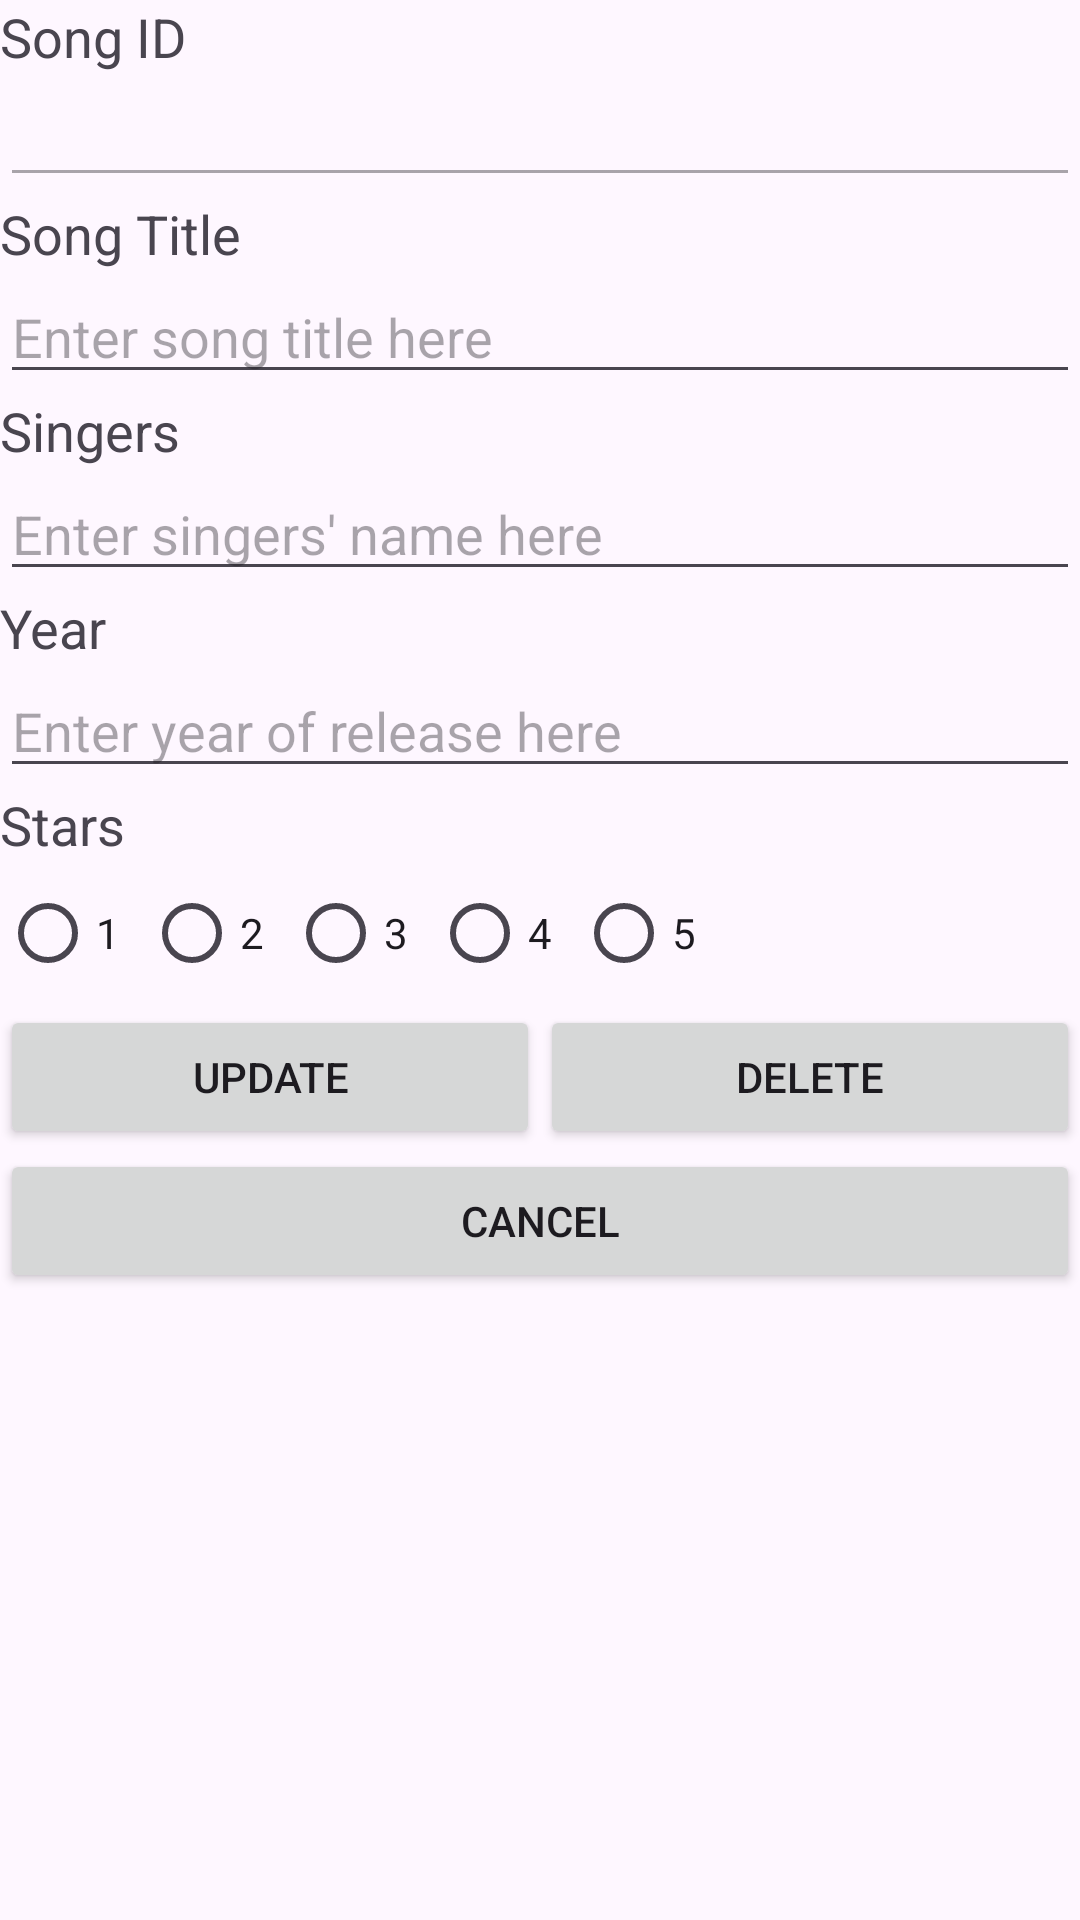

Android layout source for this screen:
<!-- AndroidManifest.xml: application theme Theme.SongRating -->
<!-- res/layout/activity_song_edit.xml -->
<?xml version="1.0" encoding="utf-8"?>
<LinearLayout xmlns:android="http://schemas.android.com/apk/res/android"
    android:layout_width="match_parent"
    android:layout_height="match_parent"
    android:orientation="vertical">


    <TextView
        android:id="@+id/tvSongID"
        android:layout_width="match_parent"
        android:layout_height="wrap_content"
        android:text="Song ID"
        android:textSize="18sp" />

    <EditText
        android:id="@+id/etSongID"
        android:layout_width="match_parent"
        android:layout_height="wrap_content"
        android:ems="10"
        android:enabled="false"
        android:inputType="text" />

    <TextView
        android:id="@+id/tv_songtitle"
        android:layout_width="match_parent"
        android:layout_height="wrap_content"
        android:text="Song Title"
        android:textSize="18sp" />

    <EditText
        android:id="@+id/et_st2"
        android:layout_width="match_parent"
        android:layout_height="wrap_content"
        android:ems="10"
        android:hint="Enter song title here"
        android:inputType="text" />

    <TextView
        android:id="@+id/tv_singer"
        android:layout_width="match_parent"
        android:layout_height="wrap_content"
        android:text="Singers"
        android:textSize="18sp" />

    <EditText
        android:id="@+id/et_sn2"
        android:layout_width="match_parent"
        android:layout_height="wrap_content"
        android:ems="10"
        android:hint="Enter singers' name here"
        android:inputType="text" />

    <TextView
        android:id="@+id/tv_year"
        android:layout_width="match_parent"
        android:layout_height="wrap_content"
        android:text="Year"
        android:textSize="18sp" />

    <EditText
        android:id="@+id/et_y2"
        android:layout_width="match_parent"
        android:layout_height="wrap_content"
        android:ems="10"
        android:hint="Enter year of release here"
        android:inputType="number" />

    <TextView
        android:id="@+id/tv_stars"
        android:layout_width="match_parent"
        android:layout_height="wrap_content"
        android:text="Stars"
        android:textSize="18sp" />

    <RadioGroup
        android:id="@+id/rg_stars2"
        android:layout_width="wrap_content"
        android:layout_height="wrap_content"
        android:orientation="horizontal">

        <RadioButton
            android:id="@+id/rb_1s_2"
            android:layout_width="match_parent"
            android:layout_height="wrap_content"
            android:text="1" />

        <RadioButton
            android:id="@+id/rb_2s_2"
            android:layout_width="match_parent"
            android:layout_height="wrap_content"
            android:text="2" />

        <RadioButton
            android:id="@+id/rb_3s_2"
            android:layout_width="wrap_content"
            android:layout_height="wrap_content"
            android:layout_weight="1"
            android:text="3" />

        <RadioButton
            android:id="@+id/rb_4s_2"
            android:layout_width="wrap_content"
            android:layout_height="wrap_content"
            android:layout_weight="1"
            android:text="4" />

        <RadioButton
            android:id="@+id/rb_5s_2"
            android:layout_width="wrap_content"
            android:layout_height="wrap_content"
            android:layout_weight="1"
            android:text="5" />
    </RadioGroup>

    <LinearLayout
        android:layout_width="match_parent"
        android:layout_height="wrap_content"
        android:orientation="horizontal">

        <Button
            android:id="@+id/btnUpdate"
            android:layout_width="wrap_content"
            android:layout_height="wrap_content"
            android:layout_weight="1"
            android:text="UPDATE" />

        <Button
            android:id="@+id/btnDelete"
            android:layout_width="wrap_content"
            android:layout_height="wrap_content"
            android:layout_weight="1"
            android:text="DELETE" />
    </LinearLayout>

    <Button
        android:id="@+id/btnCancel"
        android:layout_width="match_parent"
        android:layout_height="wrap_content"
        android:text="CANCEL" />
</LinearLayout>
<!-- resources referenced by this layout -->
<resources>
  <style name="Theme.SongRating" parent="Base.Theme.SongRating" />
  <style name="Base.Theme.SongRating" parent="Theme.Material3.DayNight.NoActionBar">
          
          
      </style>
</resources>
